Run: headless pygame with SDL's dummy video driver; simulated clock (each Clock.tick advances the game by its frame time, no real sleeping); random seed 0; keys injected as events and as key.get_pressed() state; mouse plan: one left click at the window centre at the start of phase 2, then a move to the lower-right quarter at the start of phase 3.
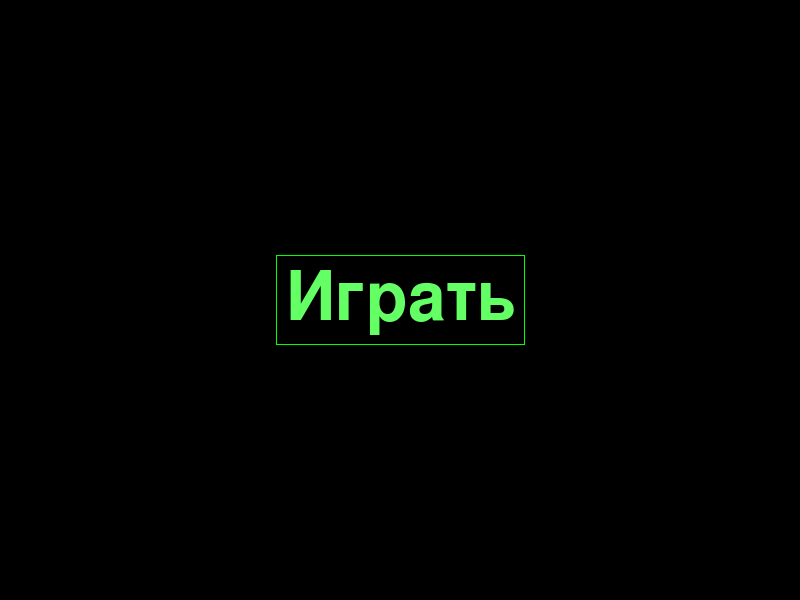
Frame 1 of 4 · flips 1–60 · no input
Frame 2 of 4 · flips 61–180 · clicked the window centre · tapped SPACE, RETURN · held RIGHT (→), D · screen unchanged from frame 1, image omitted
Frame 3 of 4 · flips 181–300 · moved the mouse to the lower-right quarter · held DOWN (↓), S · screen unchanged from frame 2, image omitted
Frame 4 of 4 · flips 301–420 · held LEFT (←), A, UP (↑), W · screen unchanged from frame 3, image omitted

The pygame program that drew these frames:

import pygame


def load_start_window():
    screen.fill((0, 0, 0))
    font = pygame.font.Font(None, 100)
    text = font.render("Играть", True, (100, 255, 100))
    text_x = width // 2 - text.get_width() // 2
    text_y = height // 2 - text.get_height() // 2
    text_w = text.get_width()
    text_h = text.get_height()
    screen.blit(text, (text_x, text_y))
    pygame.draw.rect(screen, (0, 255, 0), (text_x - 10, text_y - 10, text_w + 20, text_h + 20), 1)


def load_end_window(score):
    screen.fill((0, 0, 0))
    font = pygame.font.Font(None, 100)
    text1 = font.render("Вы проиграли", True, (255, 0, 20))
    text2 = font.render(f"Ваш счёт - {score}", True, (255, 0, 20))
    text1_x = width // 2 - text1.get_width() // 2
    text2_x = width // 2 - text2.get_width() // 2
    text1_y = height // 2 - text1.get_height() // 2 - 100
    text2_y = height // 2 - text2.get_height() // 2
    screen.blit(text1, (text1_x, text1_y))
    screen.blit(text2, (text2_x, text2_y))


def search_pos():
    pos = event.pos
    x_pos = pos[0]
    y_pos = pos[1]
    if 275 <= x_pos <= 525 and 255 <= y_pos <= 345:
        return True
    return False


if __name__ == '__main__':
    running = True
    pygame.init()
    size = width, height = 800, 600
    screen = pygame.display.set_mode(size)
    screen.fill((0, 0, 0))
    load_start_window()
    while running:
        for event in pygame.event.get():
            if event.type == pygame.QUIT:
                running = False
            if event.type == pygame.MOUSEBUTTONUP:
                if search_pos():
                    pass
        pygame.display.flip()
